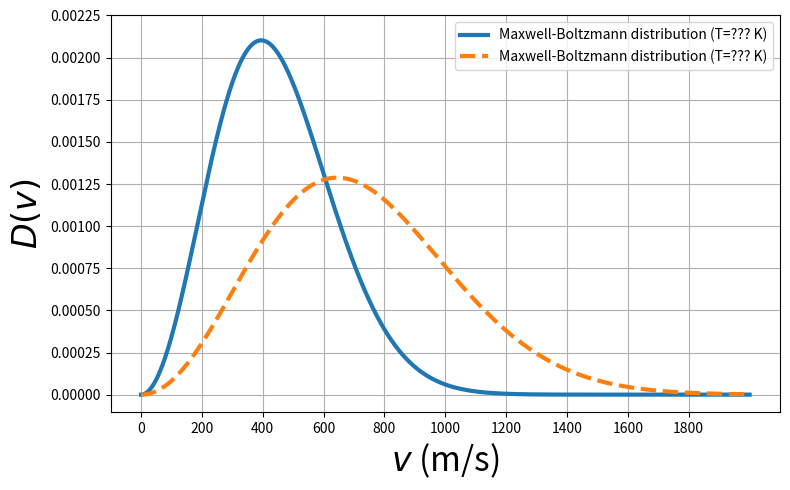

Write the Python code that produced this figure.
import numpy as np
import matplotlib.pylab as plt

import scipy.constants as cnt

m = 32./1000/cnt.N_A
k = cnt.k
T0 = 300 # K
T1 = 800 # K
pi = np.pi

v = np.linspace(0,2000,1000)
P0 = np.sqrt((m/(2*pi*k*T0))**3)*4*pi*v**2*np.exp(-m*v*v/(2*k*T0))

P1 = np.sqrt((m/(2*pi*k*T1))**3)*4*pi*v**2*np.exp(-m*v*v/(2*k*T1))

plt.figure(figsize=(8,5))
plt.plot(v,P0,'-',linewidth=3,label='Maxwell-Boltzmann distribution (T=??? K)')
plt.plot(v,P1,'--',linewidth=3,label='Maxwell-Boltzmann distribution (T=??? K)')
plt.xlabel(r'$v$ (m/s)',fontsize=24)
plt.ylabel(r'$D(v)$',fontsize=24)
plt.legend(loc='upper right')

xticks = np.arange(0,2000,200)
yticks = np.arange(0,0.0025,0.00025)
plt.xticks(xticks)                                                       
plt.yticks(yticks)                                                       

plt.grid(which='major')

plt.tight_layout()

plt.savefig('mb_dist.png')



plt.show()
